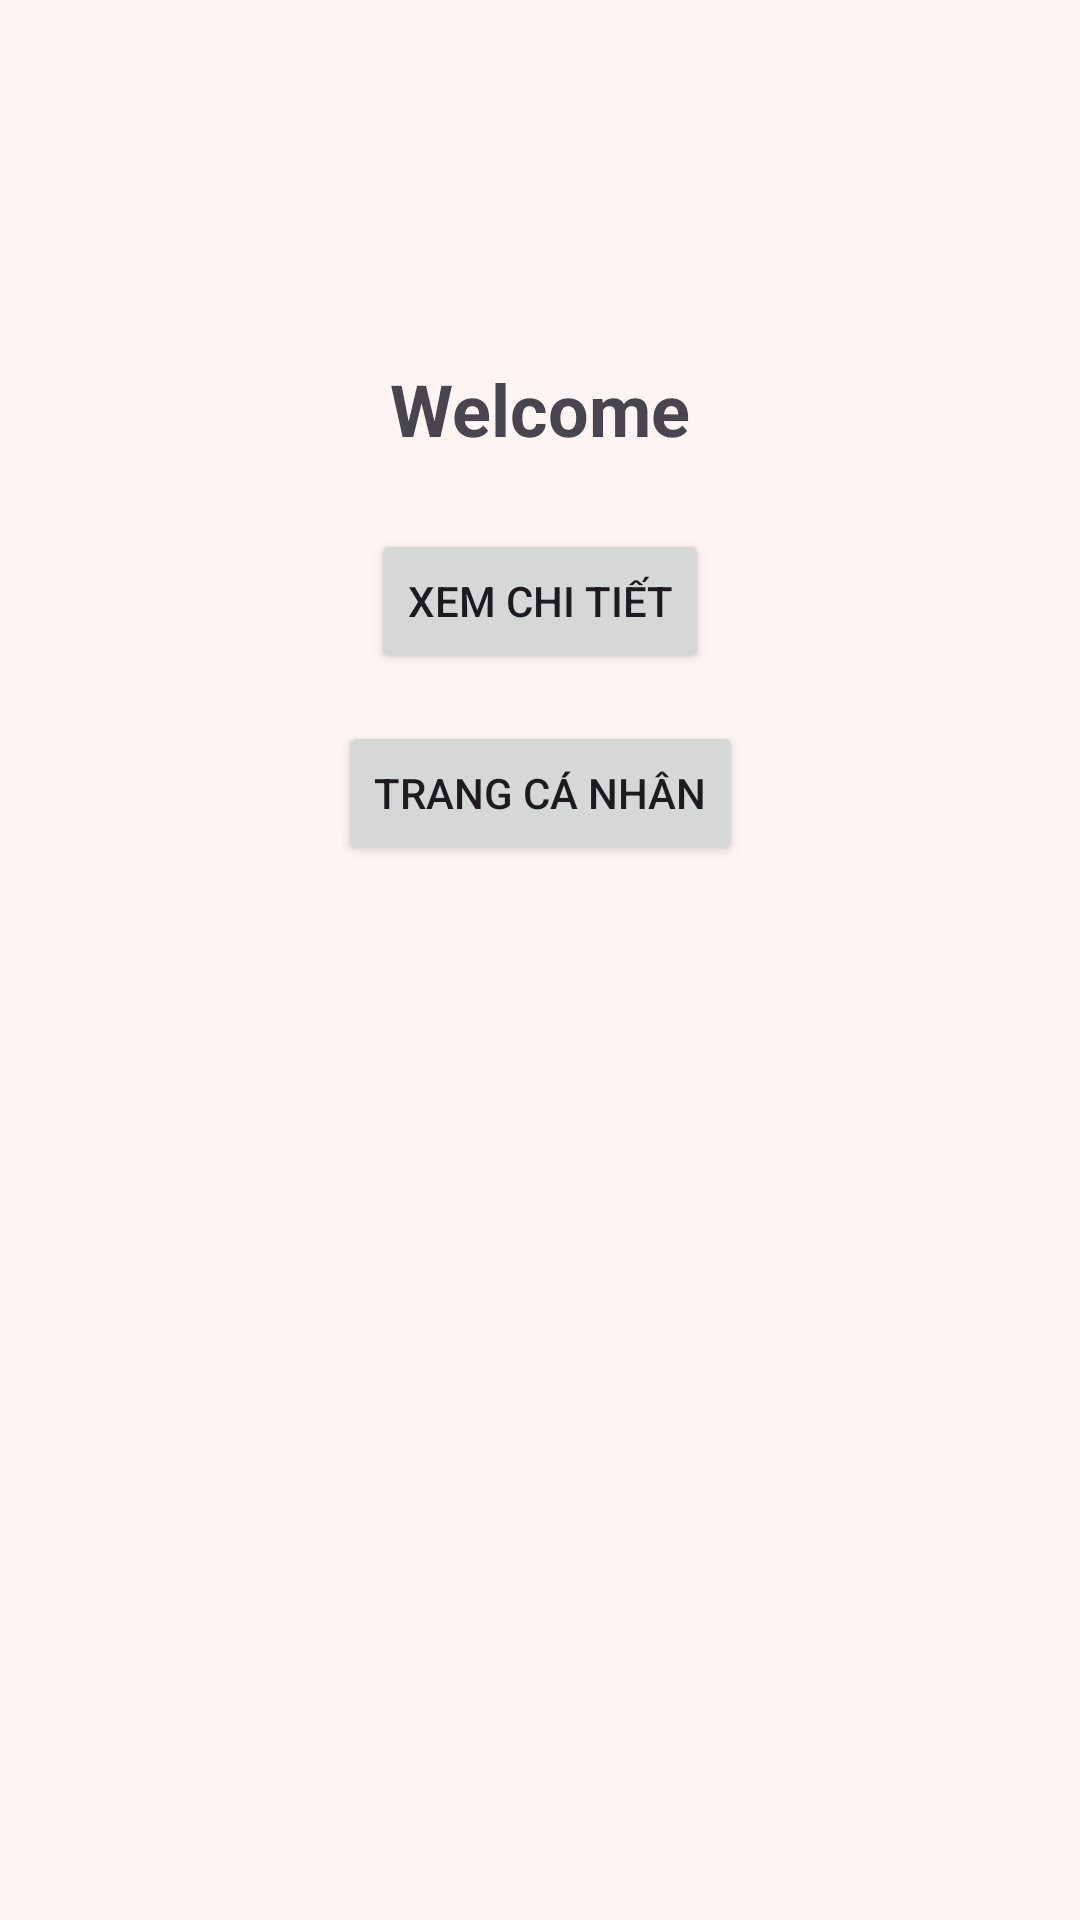

This screen was rendered from an Android layout file. Write that file and the resources it references.
<!-- AndroidManifest.xml: application theme Theme.Bài1 -->
<!-- res/layout/activity_main.xml -->
<?xml version="1.0" encoding="utf-8"?>
<androidx.constraintlayout.widget.ConstraintLayout
    xmlns:android="http://schemas.android.com/apk/res/android"
    xmlns:tools="http://schemas.android.com/tools"
    xmlns:app="http://schemas.android.com/apk/res-auto"
    android:id="@+id/main"
    android:layout_width="match_parent"
    android:layout_height="match_parent"
    tools:context=".MainActivity">

    <TextView
        android:id="@+id/txtWelcome"
        android:layout_width="wrap_content"
        android:layout_height="wrap_content"
        android:text="Welcome"
        android:textSize="24sp"
        android:textStyle="bold"
        app:layout_constraintTop_toTopOf="parent"
        app:layout_constraintStart_toStartOf="parent"
        app:layout_constraintEnd_toEndOf="parent"
        android:layout_marginTop="120dp" />

    <Button
        android:id="@+id/btnDetail"
        android:layout_width="wrap_content"
        android:layout_height="wrap_content"
        android:text="Xem chi tiết"
        app:layout_constraintTop_toBottomOf="@id/txtWelcome"
        app:layout_constraintStart_toStartOf="parent"
        app:layout_constraintEnd_toEndOf="parent"
        android:layout_marginTop="24dp" />

    <Button
        android:id="@+id/btnProfile"
        android:layout_width="wrap_content"
        android:layout_height="wrap_content"
        android:text="Trang cá nhân"
        app:layout_constraintTop_toBottomOf="@id/btnDetail"
        app:layout_constraintStart_toStartOf="parent"
        app:layout_constraintEnd_toEndOf="parent"
        android:layout_marginTop="16dp" />

</androidx.constraintlayout.widget.ConstraintLayout>
<!-- resources referenced by this layout -->
<resources>
  <style name="Theme.Bài1" parent="Base.Theme.Bài1" />
  <style name="Base.Theme.Bài1" parent="Theme.Material3.DayNight.NoActionBar">
          
          <item name="colorPrimary">@color/colorPrimary</item>
          <item name="colorPrimaryVariant">@color/colorPrimaryDark</item>
          <item name="colorOnPrimary">@color/white</item>
          
          <item name="colorSecondary">@color/colorSecondary</item>
          <item name="colorSecondaryVariant">@color/colorPrimaryDark</item>
          <item name="colorOnSecondary">@color/black</item>
          
          <item name="android:statusBarColor">@color/colorPrimaryDark</item>
  
          
          <item name="android:windowBackground">@color/colorBackground</item>
      </style>
  <color name="colorPrimary">#E53935</color>
  <color name="colorPrimaryDark">#C62828</color>
  <color name="white">#FFFFFFFF</color>
  <color name="colorSecondary">#EF5350</color>
  <color name="black">#FF000000</color>
  <color name="colorBackground">#FFF5F5</color>
</resources>
